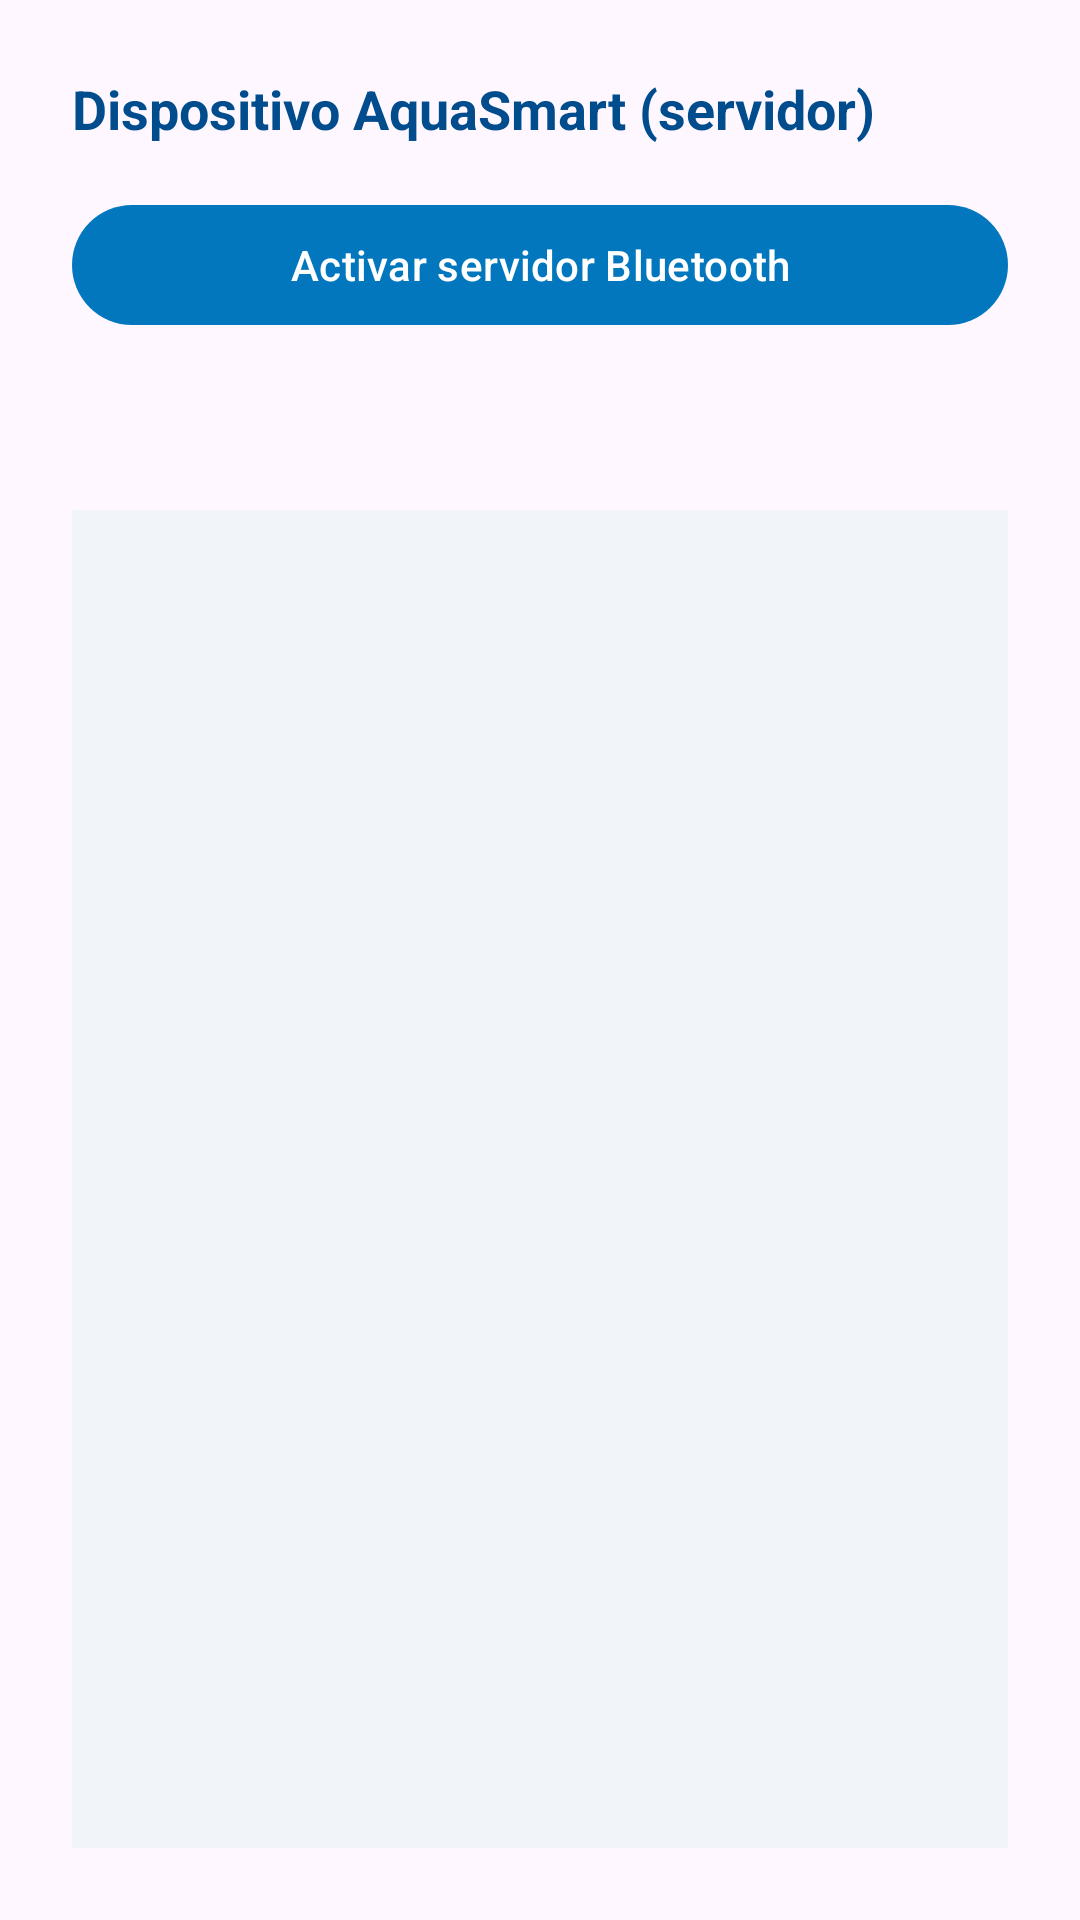

The Android layout XML behind this screen, and the referenced resources:
<!-- AndroidManifest.xml: application theme Theme.AquaSmart -->
<!-- res/layout/activity_device.xml -->
<?xml version="1.0" encoding="utf-8"?>
<LinearLayout xmlns:android="http://schemas.android.com/apk/res/android"
    android:layout_width="match_parent"
    android:layout_height="match_parent"
    android:orientation="vertical"
    android:padding="24dp">

    <TextView
        android:id="@+id/tvDeviceTitle"
        android:layout_width="wrap_content"
        android:layout_height="wrap_content"
        android:text="Dispositivo AquaSmart (servidor)"
        android:textColor="@color/aquaDark"
        android:textSize="18sp"
        android:textStyle="bold" />

    <com.google.android.material.button.MaterialButton
        android:id="@+id/btnDeviceStart"
        android:layout_width="match_parent"
        android:layout_height="wrap_content"
        android:layout_marginTop="16dp"
        android:text="@string/device_start" />

    <TextView
        android:id="@+id/tvSensores"
        android:layout_width="match_parent"
        android:layout_height="wrap_content"
        android:layout_marginTop="20dp"
        android:textSize="16sp"
        android:typeface="monospace" />

    <TextView
        android:id="@+id/tvDeviceLog"
        android:layout_width="match_parent"
        android:layout_height="0dp"
        android:layout_weight="1"
        android:layout_marginTop="16dp"
        android:background="#F1F5F9"
        android:padding="8dp"
        android:textSize="12sp"
        android:typeface="monospace"
        android:scrollbars="vertical" />

</LinearLayout>
<!-- resources referenced by this layout -->
<resources>
  <color name="aquaDark">#004C8C</color>
  <string name="device_start">Activar servidor Bluetooth</string>
  <style name="Theme.AquaSmart" parent="Theme.Material3.DayNight.NoActionBar">
          <item name="colorPrimary">@color/aquaPrimary</item>
          <item name="colorOnPrimary">@color/white</item>
          <item name="colorSecondary">@color/aquaAccent</item>
          <item name="android:statusBarColor">@color/aquaDark</item>
      </style>
  <color name="aquaPrimary">#0277BD</color>
  <color name="white">#FFFFFF</color>
  <color name="aquaAccent">#4FC3F7</color>
</resources>
